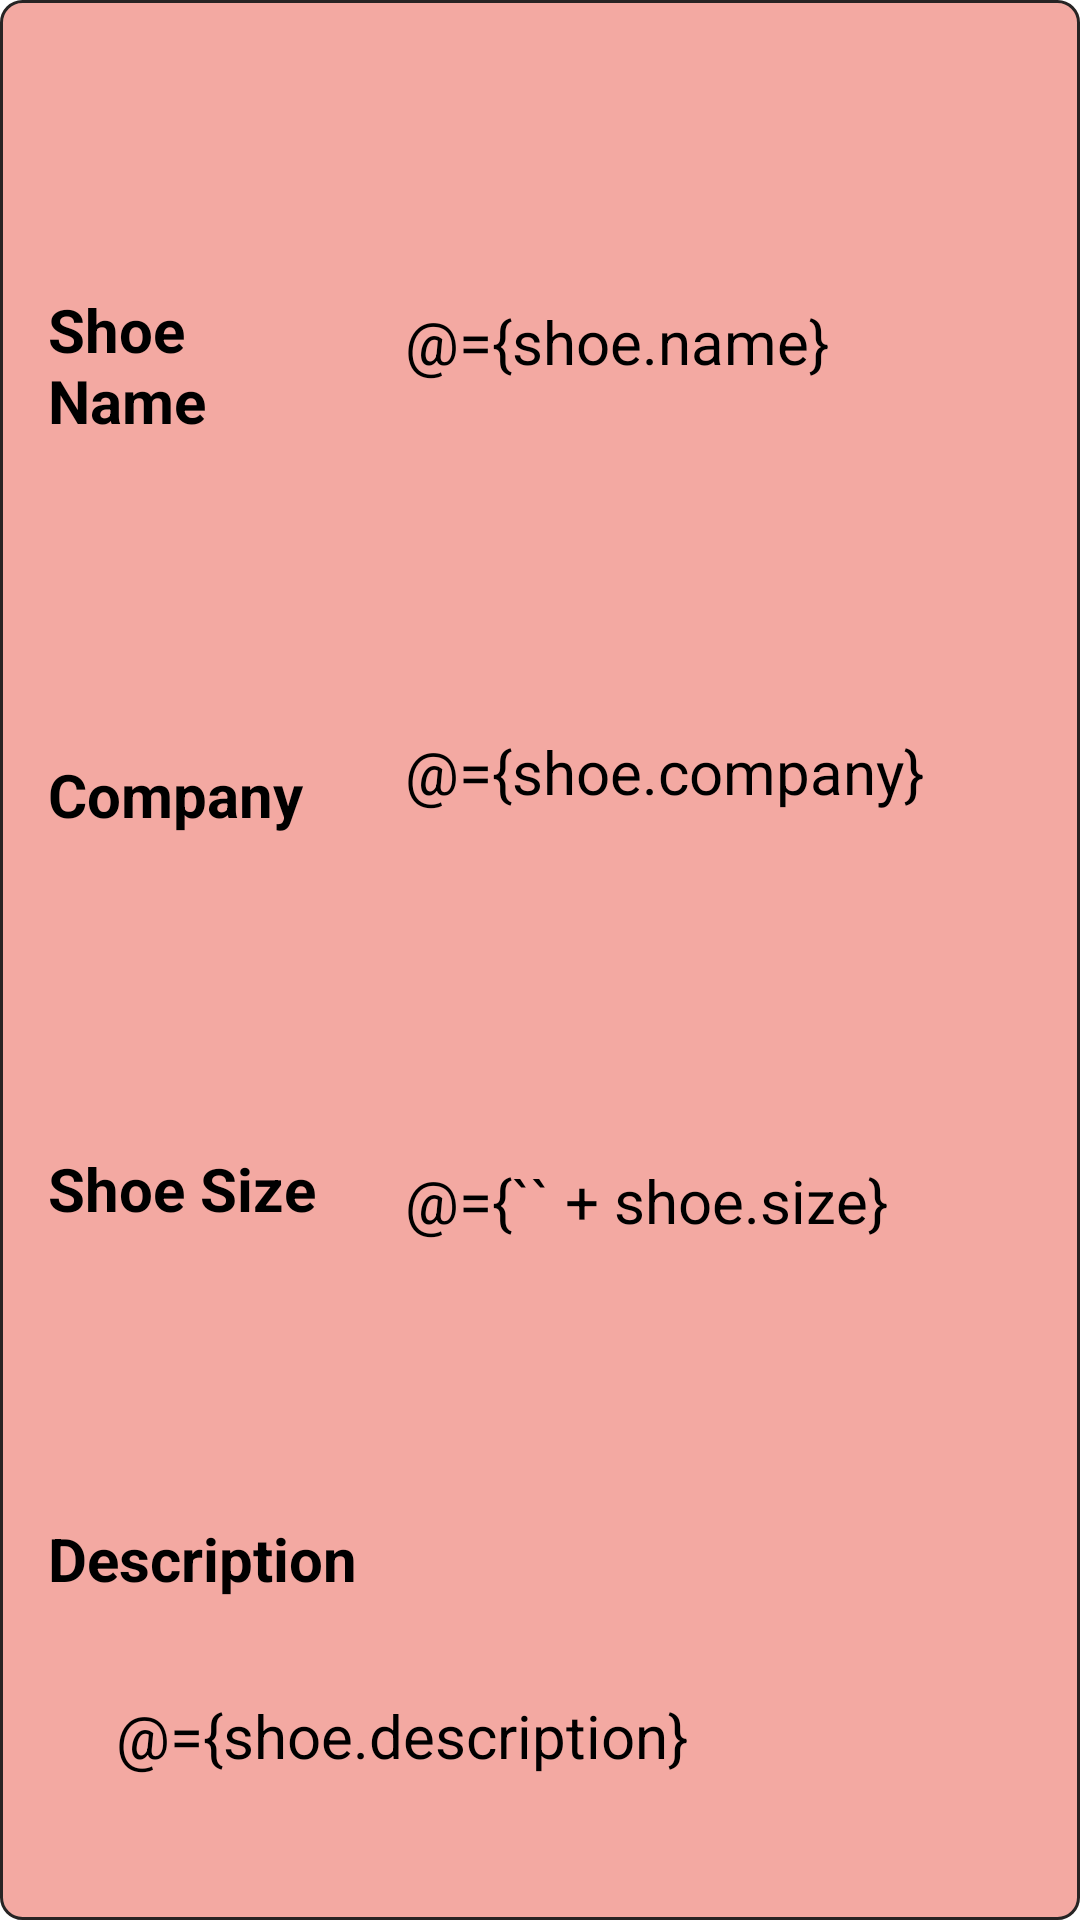

Here is an Android app screen rendered from its layout file. Give the layout XML and the strings, colors and styles it references.
<!-- AndroidManifest.xml: application theme AppTheme.NoActionBar -->
<!-- res/layout/shoe_element_details.xml -->
<?xml version="1.0" encoding="utf-8"?>
<layout xmlns:android="http://schemas.android.com/apk/res/android"
    xmlns:app="http://schemas.android.com/apk/res-auto"
    xmlns:tools="http://schemas.android.com/tools">

    <data>

        <variable
            name="shoe"
            type="com.bobabelga.theshoestore.models.Shoe" />
    </data>

    
    <androidx.constraintlayout.widget.ConstraintLayout
        android:id="@+id/shoeItem"
        style="@style/btnStyle"
        android:layout_width="match_parent"
        android:layout_height="wrap_content"
        android:layout_marginBottom="16dp">

        <TextView
            android:id="@+id/nameText"
            style="@style/txtStyle"
            android:layout_width="0dp"
            android:layout_height="wrap_content"
            android:layout_marginEnd="8dp"
            android:layout_marginBottom="16dp"
            android:text="Shoe Name"
            app:layout_constraintBottom_toTopOf="@+id/companyText"
            app:layout_constraintEnd_toStartOf="@+id/nameTxtValue"
            app:layout_constraintStart_toStartOf="@+id/descText"
            app:layout_constraintTop_toTopOf="parent" />

        <TextView
            android:id="@+id/companyText"
            style="@style/txtStyle"
            android:layout_width="0dp"
            android:layout_height="wrap_content"
            android:layout_marginTop="8dp"
            android:layout_marginEnd="8dp"
            android:layout_marginBottom="16dp"
            android:text="Company"
            app:layout_constraintBottom_toTopOf="@+id/sizeText"
            app:layout_constraintEnd_toEndOf="@+id/descText"
            app:layout_constraintEnd_toStartOf="@+id/companyTxtValue"
            app:layout_constraintStart_toStartOf="@+id/descText"
            app:layout_constraintTop_toBottomOf="@+id/nameText" />

        <TextView
            android:id="@+id/sizeText"
            style="@style/txtStyle"
            android:layout_width="0dp"
            android:layout_height="wrap_content"
            android:layout_marginTop="8dp"
            android:layout_marginEnd="8dp"
            android:layout_marginBottom="16dp"
            android:text="Shoe Size "
            app:layout_constraintBottom_toTopOf="@+id/descText"
            app:layout_constraintEnd_toStartOf="@+id/sizeTxtValue"
            app:layout_constraintStart_toStartOf="@+id/descText"
            app:layout_constraintTop_toBottomOf="@+id/companyText" />

        <TextView
            android:id="@+id/descText"
            style="@style/txtStyle"
            android:layout_width="wrap_content"
            android:layout_height="wrap_content"
            android:layout_marginBottom="16dp"
            android:text="Description"
            app:layout_constraintBottom_toTopOf="@+id/descTxtValue"
            app:layout_constraintStart_toStartOf="parent" />

        <TextView
            android:id="@+id/nameTxtValue"
            style="@style/editTxtStyle"
            android:layout_width="0dp"
            android:layout_height="wrap_content"
            android:layout_marginTop="8dp"
            android:layout_marginBottom="16dp"
            android:ems="10"
            android:inputType="text"
            android:text="@={shoe.name}"
            app:layout_constraintBottom_toTopOf="@+id/companyTxtValue"
            app:layout_constraintEnd_toEndOf="@+id/descTxtValue"
            app:layout_constraintStart_toEndOf="@+id/descText"
            app:layout_constraintTop_toTopOf="parent" />

        <TextView
            android:id="@+id/companyTxtValue"
            style="@style/editTxtStyle"
            android:layout_width="0dp"
            android:layout_height="wrap_content"
            android:layout_marginTop="8dp"
            android:layout_marginBottom="16dp"
            android:ems="10"
            android:inputType="text"
            android:text="@={shoe.company}"
            app:layout_constraintBottom_toTopOf="@+id/sizeTxtValue"
            app:layout_constraintEnd_toEndOf="@+id/descTxtValue"
            app:layout_constraintStart_toEndOf="@+id/descText"
            app:layout_constraintTop_toBottomOf="@+id/nameTxtValue" />

        <TextView
            android:id="@+id/sizeTxtValue"
            style="@style/editTxtStyle"
            android:layout_width="0dp"
            android:layout_height="wrap_content"
            android:layout_marginTop="8dp"
            android:layout_marginBottom="16dp"
            android:ems="10"
            android:inputType="number"
            android:text="@={`` + shoe.size}"
            app:layout_constraintBottom_toTopOf="@+id/descText"
            app:layout_constraintEnd_toEndOf="@+id/descTxtValue"
            app:layout_constraintHorizontal_bias="0.0"
            app:layout_constraintStart_toEndOf="@+id/descText"
            app:layout_constraintTop_toBottomOf="@+id/companyTxtValue" />

        <TextView
            android:id="@+id/descTxtValue"
            style="@style/editTxtStyle"
            android:layout_width="315dp"
            android:layout_height="wrap_content"
            android:layout_marginBottom="16dp"
            android:ems="10"
            android:inputType="textMultiLine"
            android:text="@={shoe.description}"
            app:layout_constraintBottom_toBottomOf="parent"
            app:layout_constraintEnd_toEndOf="parent"
            app:layout_constraintStart_toStartOf="parent" />

    </androidx.constraintlayout.widget.ConstraintLayout>
</layout>
<!-- resources referenced by this layout -->
<resources>
  <style name="btnStyle">
          <item name="android:layout_marginStart">16dp</item>
          <item name="android:layout_marginTop">16dp</item>
          <item name="android:layout_marginEnd">16dp</item>
          <item name="android:background">@drawable/btn_bg</item>
          <item name="android:padding">16dp</item>
          <item name="android:textSize">18sp</item>
      </style>
  <style name="editTxtStyle">
          <item name="android:padding">16dp</item>
          <item name="android:textSize">20sp</item>
      </style>
  <style name="txtStyle">
          <item name="android:textSize">20sp</item>
          <item name="android:textStyle">bold</item>
      </style>
  <!-- drawable btn_bg (drawable) -->
  <?xml version="1.0" encoding="UTF-8"?>
  <shape
      xmlns:android="http://schemas.android.com/apk/res/android">
      <stroke
          android:width="1dp"
          android:color="@color/colorPrimaryDark"/>
      <corners
          android:radius="7dp" />
  
      <padding
          android:left="1dp"
          android:right="1dp"
          android:top="1dp"
          android:bottom="1dp"/>
  
      <solid android:color="@color/colorAccent"/>
  
  </shape>
  <color name="colorPrimaryDark">#272424</color>
  <color name="colorAccent">#f3a9a2</color>
</resources>
